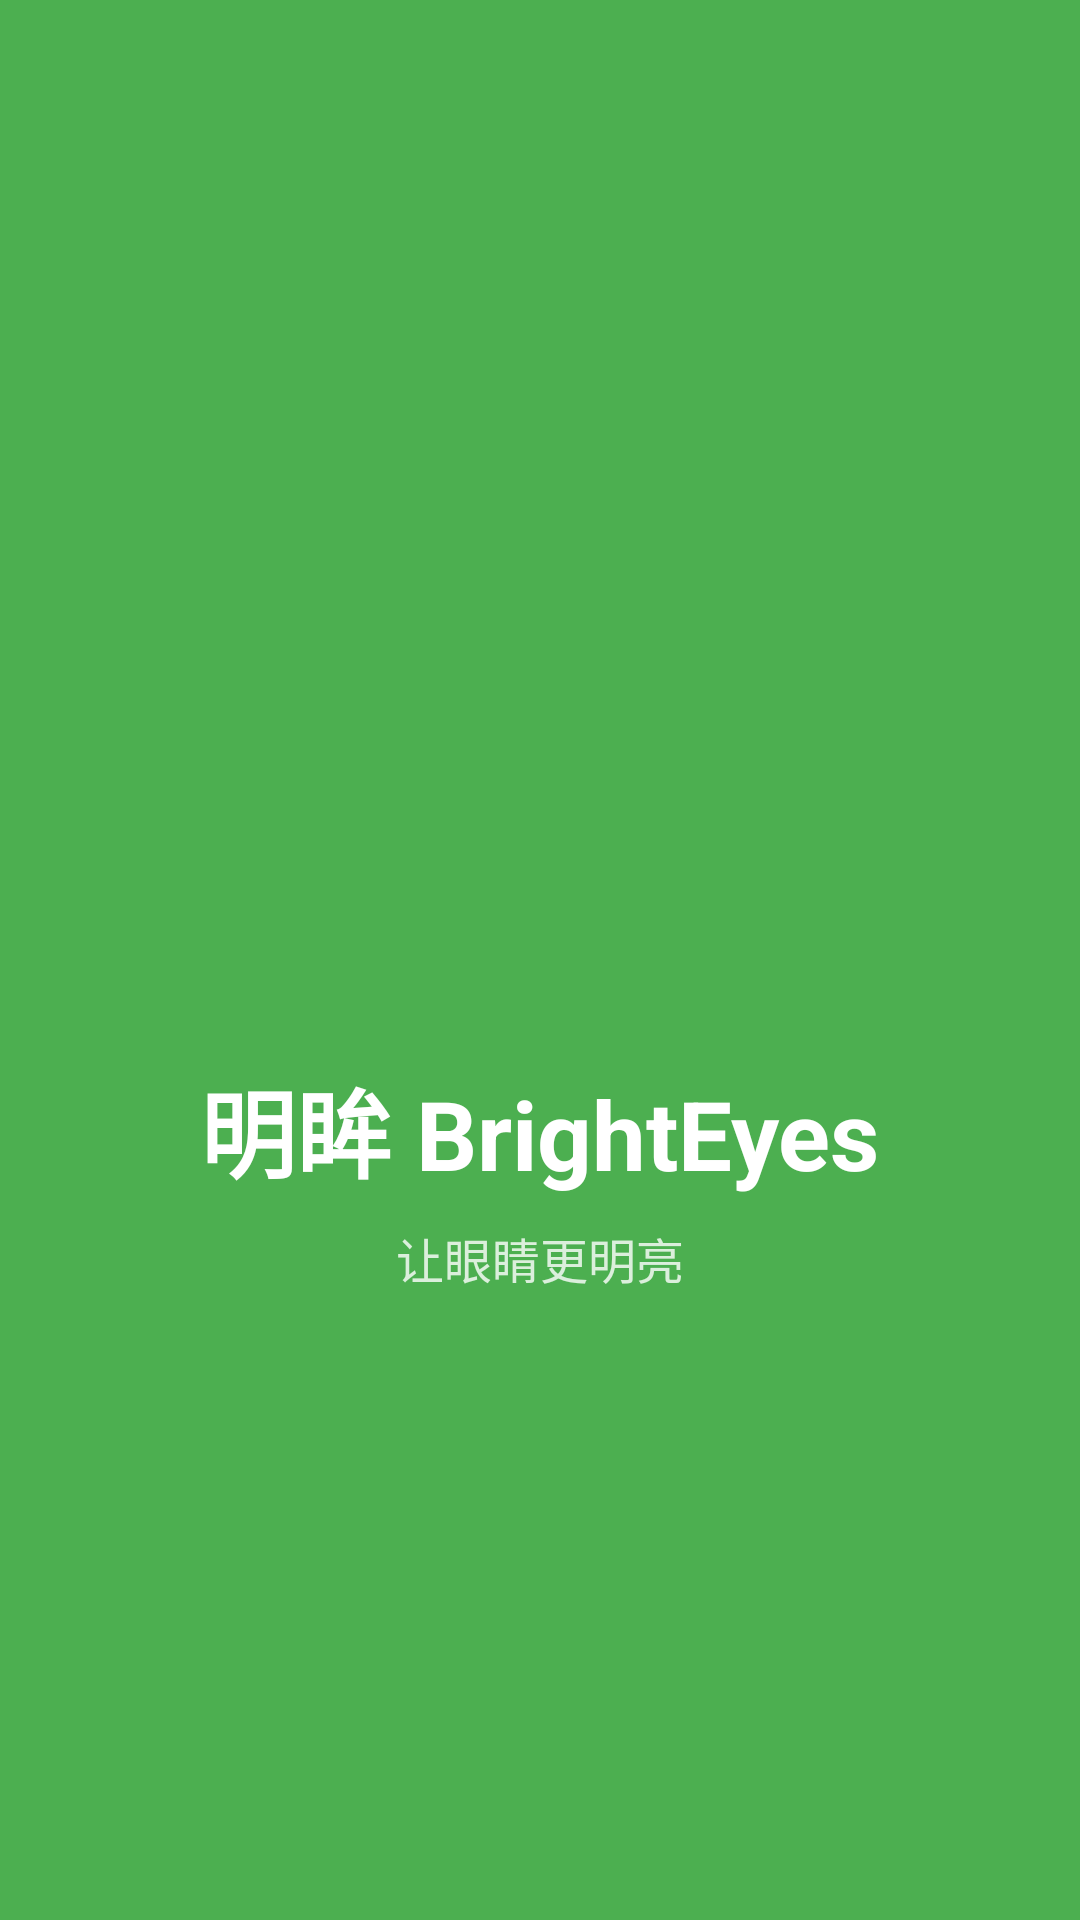

Write the Android layout XML for this screen, with the resource values it uses.
<!-- AndroidManifest.xml: activity theme Theme.BrightEyes.Splash -->
<!-- res/layout/activity_splash.xml -->
<?xml version="1.0" encoding="utf-8"?>
<androidx.constraintlayout.widget.ConstraintLayout xmlns:android="http://schemas.android.com/apk/res/android"
    xmlns:app="http://schemas.android.com/apk/res-auto"
    android:layout_width="match_parent"
    android:layout_height="match_parent"
    android:background="@color/primary">

    <ImageView
        android:id="@+id/ivLogo"
        android:layout_width="120dp"
        android:layout_height="120dp"
        android:src="@drawable/ic_eye_logo"
        app:layout_constraintBottom_toTopOf="@id/tvAppName"
        app:layout_constraintEnd_toEndOf="parent"
        app:layout_constraintStart_toStartOf="parent"
        app:layout_constraintTop_toTopOf="parent"
        app:layout_constraintVertical_chainStyle="packed"
        app:tint="@color/white" />

    <TextView
        android:id="@+id/tvAppName"
        android:layout_width="wrap_content"
        android:layout_height="wrap_content"
        android:layout_marginTop="24dp"
        android:text="@string/app_name"
        android:textColor="@color/white"
        android:textSize="32sp"
        android:textStyle="bold"
        app:layout_constraintBottom_toTopOf="@id/tvSlogan"
        app:layout_constraintEnd_toEndOf="parent"
        app:layout_constraintStart_toStartOf="parent"
        app:layout_constraintTop_toBottomOf="@id/ivLogo" />

    <TextView
        android:id="@+id/tvSlogan"
        android:layout_width="wrap_content"
        android:layout_height="wrap_content"
        android:layout_marginTop="8dp"
        android:text="@string/slogan"
        android:textColor="@color/white_alpha_80"
        android:textSize="16sp"
        app:layout_constraintBottom_toBottomOf="parent"
        app:layout_constraintEnd_toEndOf="parent"
        app:layout_constraintStart_toStartOf="parent"
        app:layout_constraintTop_toBottomOf="@id/tvAppName" />

    <ProgressBar
        android:layout_width="wrap_content"
        android:layout_height="wrap_content"
        android:layout_marginBottom="48dp"
        android:indeterminateTint="@color/white"
        app:layout_constraintBottom_toBottomOf="parent"
        app:layout_constraintEnd_toEndOf="parent"
        app:layout_constraintStart_toStartOf="parent" />

</androidx.constraintlayout.widget.ConstraintLayout>
<!-- resources referenced by this layout -->
<resources>
  <color name="primary">#4CAF50</color>
  <color name="white">#FFFFFF</color>
  <color name="white_alpha_80">#CCFFFFFF</color>
  <string name="app_name">明眸 BrightEyes</string>
  <string name="slogan">让眼睛更明亮</string>
  <style name="Theme.BrightEyes.Splash" parent="Theme.BrightEyes">
          <item name="android:windowBackground">@color/primary</item>
          <item name="android:statusBarColor">@color/primary</item>
      </style>
  <style name="Theme.BrightEyes" parent="Theme.MaterialComponents.Light.NoActionBar">
          <item name="colorPrimary">@color/primary</item>
          <item name="colorPrimaryDark">@color/primary_dark</item>
          <item name="colorAccent">@color/accent</item>
          <item name="android:statusBarColor">@color/primary_dark</item>
          <item name="android:windowBackground">@color/background</item>
      </style>
  <color name="primary_dark">#388E3C</color>
  <color name="accent">#FF9800</color>
  <color name="background">#F5F5F5</color>
</resources>
